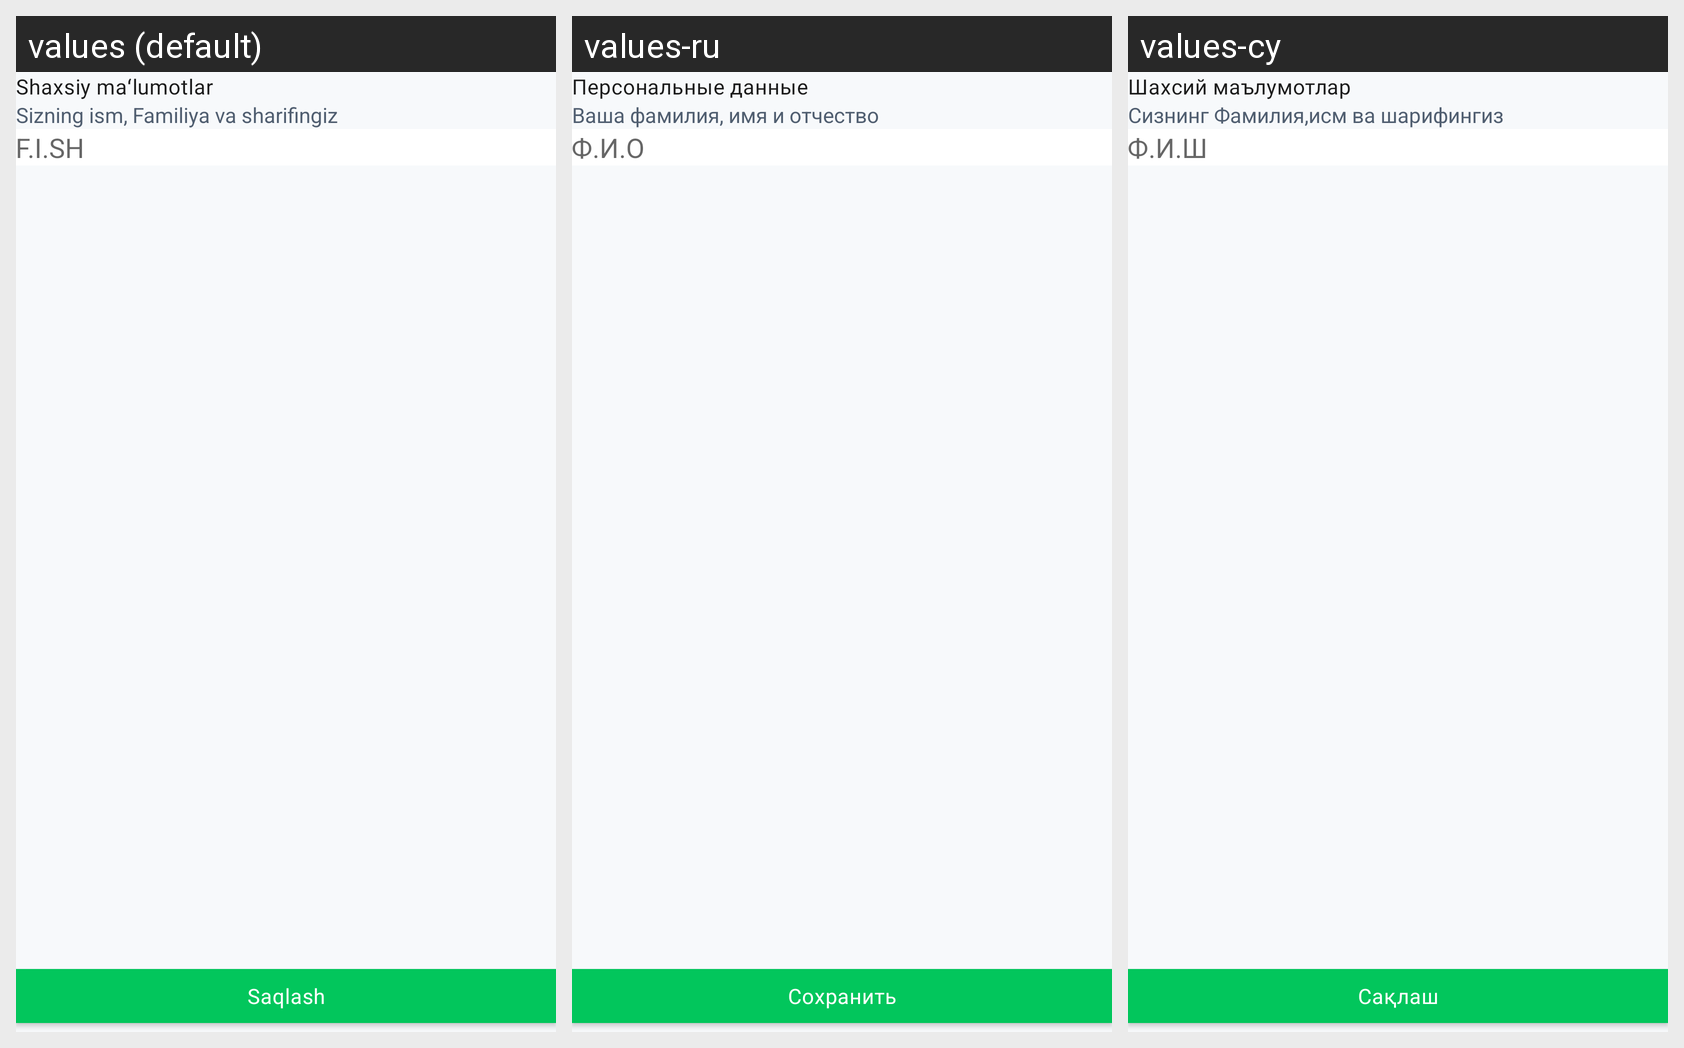

The same Android screen rendered under several of its app's locales, left to right. List the strings drawn on it with the default value and each locale's translation.
Android screen res/layout/fragment_edit_personal_data.xml rendered under 3 locales, left to right: values (default), values-ru, values-cy. Device: Nexus 5 (rendered at 1080×1920; each locale shown at half size, 540×960, under a caption strip naming it); theme Theme.Mardex.
Strings drawn on this screen, with the default value and each locale's value (text and hints the layout hard-codes, and strings that could not be matched under every locale, appear in the picture but are not listed):

personal_data
  values: Shaxsiy maʻlumotlar
  values-ru: Персональные данные
  values-cy: Шахсий маълумотлар

fish_desc
  values: Sizning ism, Familiya va sharifingiz
  values-ru: Ваша фамилия, имя и отчество
  values-cy: Сизнинг Фамилия,исм ва шарифингиз

fio
  values: F.I.SH
  values-ru: Ф.И.О
  values-cy: Ф.И.Ш

save
  values: Saqlash
  values-ru: Сохранить
  values-cy: Сақлаш
